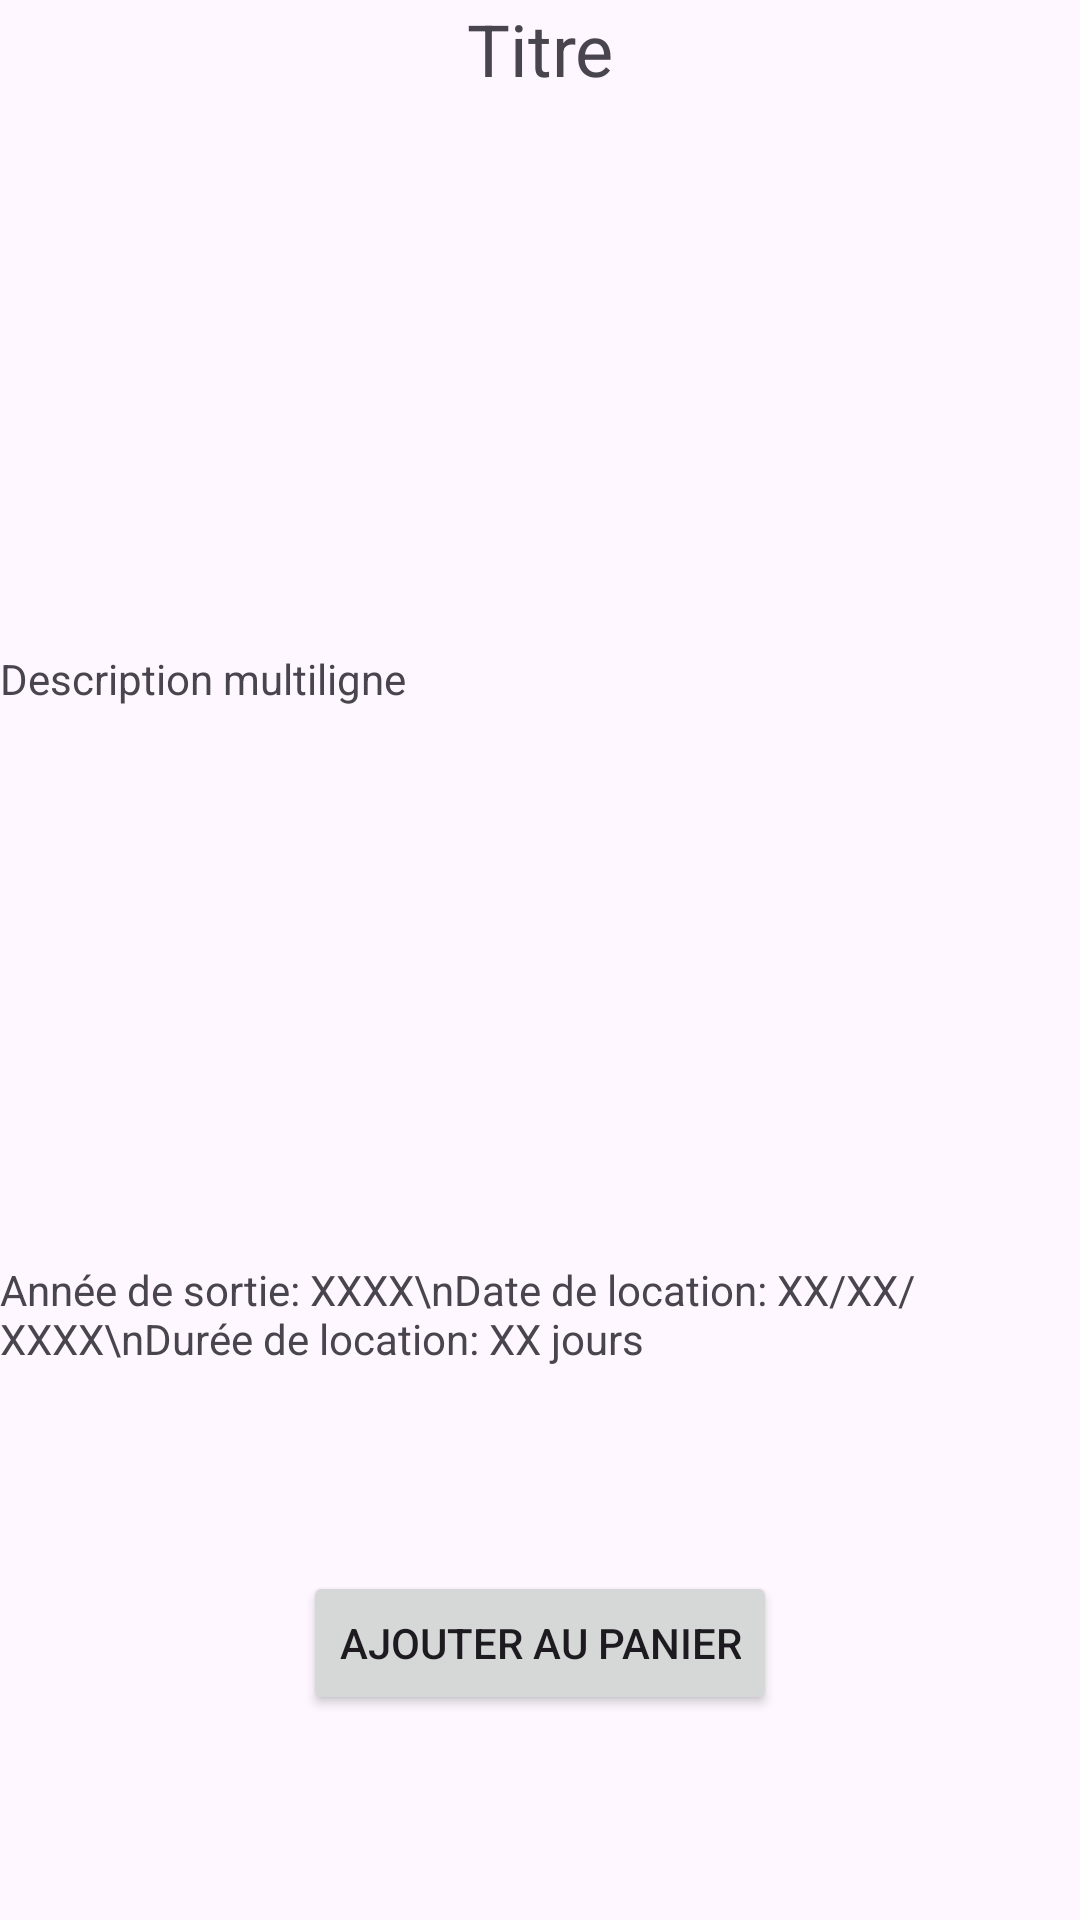

Android layout source for this screen:
<!-- AndroidManifest.xml: application theme Theme.ApplicationRFTG -->
<!-- res/layout/activity_afficherdetaildvd.xml -->
<?xml version="1.0" encoding="utf-8"?>
<androidx.constraintlayout.widget.ConstraintLayout
    xmlns:android="http://schemas.android.com/apk/res/android"
    xmlns:app="http://schemas.android.com/apk/res-auto"
    xmlns:tools="http://schemas.android.com/tools"
    android:layout_width="match_parent"
    android:layout_height="match_parent">

    <TextView
        android:id="@+id/titleTextView"
        android:layout_width="wrap_content"
        android:layout_height="wrap_content"
        android:text="Titre"
        android:textSize="24sp"
        app:layout_constraintTop_toTopOf="parent"
        app:layout_constraintStart_toStartOf="parent"
        app:layout_constraintEnd_toEndOf="parent" />

    <TextView
        android:id="@+id/descriptionTextView"
        android:layout_width="0dp"
        android:layout_height="wrap_content"
        android:text="Description multiligne"
        app:layout_constraintTop_toBottomOf="@+id/titleTextView"
        app:layout_constraintStart_toStartOf="parent"
        app:layout_constraintEnd_toEndOf="parent"
        app:layout_constraintBottom_toTopOf="@+id/infoTextView"
        app:layout_constraintHorizontal_bias="0.0" />

    <TextView
        android:id="@+id/infoTextView"
        android:layout_width="0dp"
        android:layout_height="wrap_content"
        android:text="Année de sortie: XXXX\nDate de location: XX/XX/XXXX\nDurée de location: XX jours"
        app:layout_constraintTop_toBottomOf="@+id/descriptionTextView"
        app:layout_constraintStart_toStartOf="parent"
        app:layout_constraintEnd_toEndOf="parent"
        app:layout_constraintBottom_toBottomOf="parent" />

    <Button
        android:id="@+id/addpanier"
        android:layout_width="wrap_content"
        android:layout_height="wrap_content"
        android:text="Ajouter au panier"
        app:layout_constraintTop_toBottomOf="@+id/infoTextView"
        app:layout_constraintStart_toStartOf="parent"
        app:layout_constraintEnd_toEndOf="parent"
        app:layout_constraintBottom_toBottomOf="parent" />

    <TextView
        android:id="@+id/erreur"
        android:layout_width="wrap_content"
        android:layout_height="wrap_content"
        app:layout_constraintTop_toBottomOf="@+id/addpanier"
        app:layout_constraintStart_toStartOf="parent"
        app:layout_constraintEnd_toEndOf="parent"
        app:layout_constraintBottom_toBottomOf="parent" />

</androidx.constraintlayout.widget.ConstraintLayout>
<!-- resources referenced by this layout -->
<resources>
  <style name="Theme.ApplicationRFTG" parent="Base.Theme.ApplicationRFTG" />
  <style name="Base.Theme.ApplicationRFTG" parent="Theme.Material3.DayNight.NoActionBar">
          
          
      </style>
</resources>
